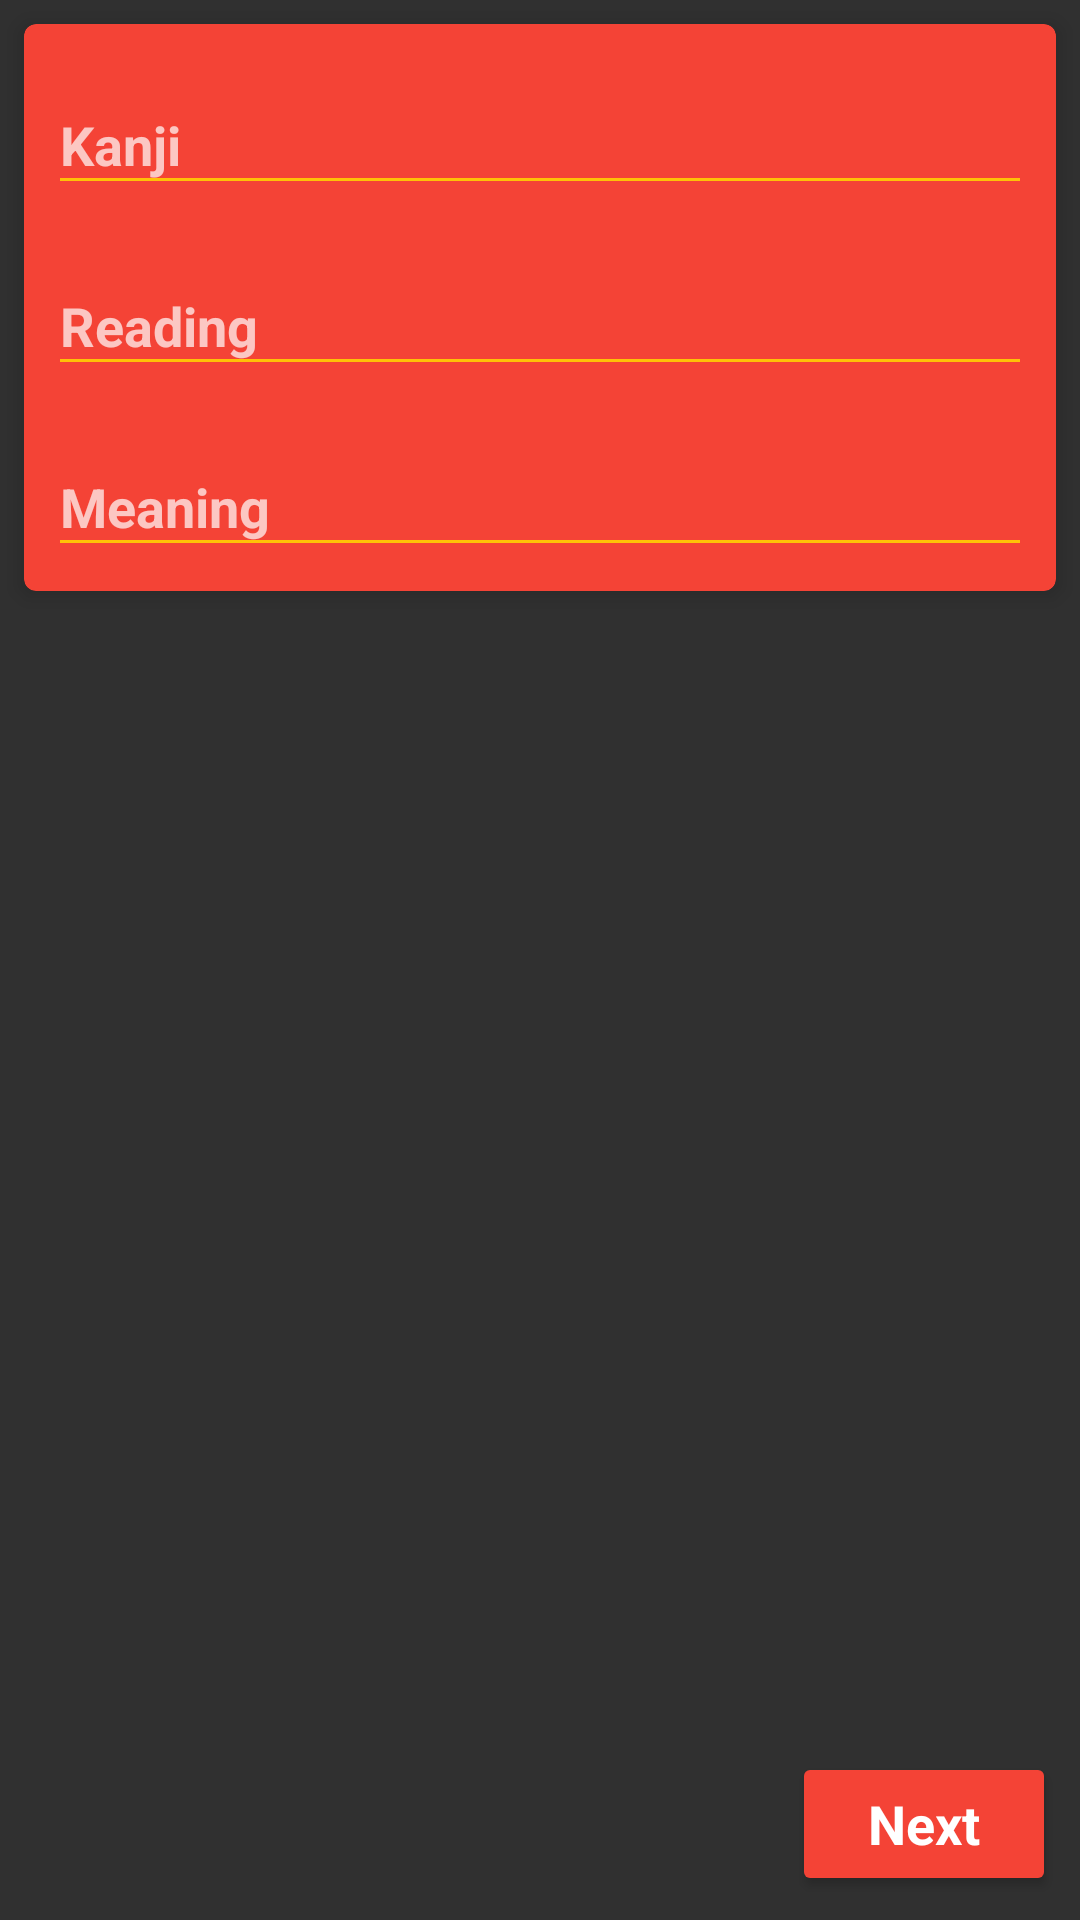

This screen was rendered from an Android layout file. Write that file and the resources it references.
<!-- AndroidManifest.xml: application theme AppTheme -->
<!-- res/layout/activity_learn_practice.xml -->
<LinearLayout
	xmlns:android="http://schemas.android.com/apk/res/android"
	xmlns:card_view="http://schemas.android.com/apk/res-auto"
	
	android:layout_width="match_parent"
    android:layout_height="wrap_content"
    android:orientation="vertical" >
	
	<android.support.v7.widget.CardView
		android:id="@+id/card_question"
		android:layout_width="match_parent"
		android:layout_height="wrap_content"
		android:layout_marginTop="8dp"
		android:layout_marginLeft="8dp"
		android:layout_marginRight="8dp"
		card_view:cardCornerRadius="4dp"
		card_view:cardElevation="4dp"
		card_view:cardBackgroundColor="@color/primary">
		
		<LinearLayout
			android:layout_width="match_parent"
			android:layout_height="wrap_content"
			android:orientation="vertical" 
			android:padding="8dp" >

			<android.support.design.widget.TextInputLayout
				android:id="@+id/layout_text_kanji"
				android:layout_width="match_parent"
				android:layout_height="wrap_content">

				<android.support.design.widget.TextInputEditText
					android:id="@+id/text_kanji"
					android:layout_width="match_parent"
					android:layout_height="wrap_content"
					android:hint="Kanji"
					android:textColor="@color/white"
					android:textAppearance="?android:attr/textAppearanceMedium"
					android:textStyle="bold"
					android:maxLines="1"
					android:singleLine="true" />

			</android.support.design.widget.TextInputLayout>

			<android.support.design.widget.TextInputLayout
				android:id="@+id/layout_text_reading"
				android:layout_width="match_parent"
				android:layout_height="wrap_content"
				android:layout_marginTop="8dp" >

				<android.support.design.widget.TextInputEditText
					android:id="@+id/text_reading"
					android:layout_width="match_parent"
					android:layout_height="wrap_content"
					android:hint="Reading"
					android:textColor="@color/white"
					android:textAppearance="?android:attr/textAppearanceMedium"
					android:textStyle="bold"
					android:maxLines="1"
					android:singleLine="true" />

			</android.support.design.widget.TextInputLayout>

			<android.support.design.widget.TextInputLayout
				android:id="@+id/layout_text_meaning"
				android:layout_width="match_parent"
				android:layout_height="wrap_content"
				android:layout_marginTop="8dp" >

				<android.support.design.widget.TextInputEditText
					android:id="@+id/text_meaning"
					android:layout_width="match_parent"
					android:layout_height="wrap_content"
					android:hint="Meaning"
					android:textColor="@color/white"
					android:textAppearance="?android:attr/textAppearanceMedium"
					android:textStyle="bold"
					android:maxLines="1"
					android:singleLine="true" />
				
			</android.support.design.widget.TextInputLayout>
		</LinearLayout>
	</android.support.v7.widget.CardView>
	
	<Space
		android:layout_width="match_parent"
		android:layout_height="0dp"
		android:layout_weight="2" />
	
	<Button
		android:id="@+id/button_next"
		android:layout_width="wrap_content"
		android:layout_height="wrap_content"
		android:layout_gravity="right"
		android:layout_marginBottom="8dp"
		android:layout_marginRight="8dp"
		android:layout_marginLeft="8dp"
		android:padding="8dp"
		android:text="Next"
		android:textAppearance="?android:attr/textAppearanceMedium"
		android:textStyle="bold"
		android:textColor="@color/white"
		android:backgroundTint="@color/primary" />
	
</LinearLayout>
<!-- resources referenced by this layout -->
<resources>
  <item name="primary" type="color">#F44336</item>
  <item name="white" type="color">#FFFFFF</item>
  <style name="AppTheme" parent="@style/Theme.AppCompat.NoActionBar">
  		<item name="colorPrimary">@color/primary</item>
  		<item name="colorPrimaryDark">@color/primaryDark</item>
  		<item name="colorAccent">@color/accent</item>
  		<item name="colorControlNormal">@color/accent</item>
  		<item name="textColorError">@color/primaryDark</item>
  	</style>
  <item name="primaryDark" type="color">#D32F2F</item>
  <item name="accent" type="color">#FFC107</item>
</resources>
